Run: headless pygame with SDL's dummy video driver; simulated clock (each Clock.tick advances the game by its frame time, no real sleeping); random seed 0; keys injected as events and as key.get_pressed() state; no mouse input.
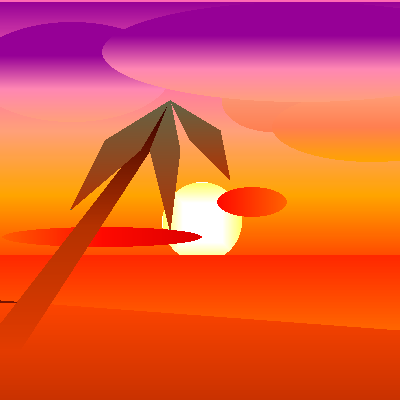
Frame 1 of 4 · flips 1–60 · no input
Frame 2 of 4 · flips 61–180 · tapped SPACE, RETURN · held RIGHT (→), D · screen unchanged from frame 1, image omitted
Frame 3 of 4 · flips 181–300 · held DOWN (↓), S · screen unchanged from frame 2, image omitted
Frame 4 of 4 · flips 301–420 · held LEFT (←), A, UP (↑), W · screen unchanged from frame 3, image omitted

The pygame program that drew these frames:

import pygame
import random
import math

Scc = ""
def gradient(*args, start = 'top'):
    pts = []
    for a in args:
        if isinstance(a, (tuple, list)):
            pts.append(a)
    return CreateGradientStrict(pts,align=start)

def rgb(r,g,b):
    return (r,g,b)

def CreateGradientStrict(colors, detailLevel=50, align="top"):
    colorss = colors
    steps = len(colors) * detailLevel 

    #size
    if align in ["top-left", "top-right", "bottom-left", "bottom-right", "center"]:
        width = height = steps  # square for diagonal or center
    elif align in ["left", "right"]:
        width, height = steps, 1  # horizontal gradient
    else:
        width, height = 1, steps  # vertical gradient

    # create surface
    surf = pygame.Surface((width, height), pygame.SRCALPHA)

    # gradient TIME
    if align == "center":
        # center expands outward
        for y in range(height):
            for x in range(width):
                dx = abs(x - width // 2) / (width // 2)
                dy = abs(y - height // 2) / (height // 2)
                t = max(dx, dy)
                segment = t * (len(colors) - 1)
                idx = int(segment)
                blend = segment - idx
                if idx >= len(colors) - 1:
                    c1, c2 = colors[-2], colors[-1]
                else:
                    c1, c2 = colors[idx], colors[idx + 1]
                r = int(c1[0] + (c2[0] - c1[0]) * blend)
                g = int(c1[1] + (c2[1] - c1[1]) * blend)
                b = int(c1[2] + (c2[2] - c1[2]) * blend)
                surf.set_at((x, y), (r, g, b))

    elif align in ["top-left", "top-right", "bottom-left", "bottom-right"]:
        # diagonal gradient
        for y in range(height):
            for x in range(width):
                # diagonal progress
                if align == "top-left":
                    t = (x + y) / (width + height - 2)
                elif align == "top-right":
                    t = ((width - 1 - x) + y) / (width + height - 2)
                elif align == "bottom-left":
                    t = (x + (height - 1 - y)) / (width + height - 2)
                elif align == "bottom-right":
                    t = ((width - 1 - x) + (height - 1 - y)) / (width + height - 2)

                segment = t * (len(colors) - 1)
                idx = int(segment)
                blend = segment - idx
                if idx >= len(colors) - 1:
                    c1, c2 = colors[-2], colors[-1]
                else:
                    c1, c2 = colors[idx], colors[idx + 1]
                r = int(c1[0] + (c2[0] - c1[0]) * blend)
                g = int(c1[1] + (c2[1] - c1[1]) * blend)
                b = int(c1[2] + (c2[2] - c1[2]) * blend)
                surf.set_at((x, y), (r, g, b))

    elif align in ["left", "right"]:
        # horizontal gradient
        for x in range(width):
            t = x / (width - 1)
            if align == "right":
                t = 1 - t  # flip for right
            segment = t * (len(colors) - 1)
            idx = int(segment)
            blend = segment - idx
            if idx >= len(colors) - 1:
                c1, c2 = colors[-2], colors[-1]
            else:
                c1, c2 = colors[idx], colors[idx + 1]
            r = int(c1[0] + (c2[0] - c1[0]) * blend)
            g = int(c1[1] + (c2[1] - c1[1]) * blend)
            b = int(c1[2] + (c2[2] - c1[2]) * blend)
            surf.set_at((x, 0), (r, g, b))

    elif align in ["top", "bottom"]:
        # vertical gradient
        for y in range(height):
            t = y / (height - 1)
            if align == "bottom":
                t = 1 - t  # flip for bottom
            segment = t * (len(colors) - 1)
            idx = int(segment)
            blend = segment - idx
            if idx >= len(colors) - 1:
                c1, c2 = colors[-2], colors[-1]
            else:
                c1, c2 = colors[idx], colors[idx + 1]
            r = int(c1[0] + (c2[0] - c1[0]) * blend)
            g = int(c1[1] + (c2[1] - c1[1]) * blend)
            b = int(c1[2] + (c2[2] - c1[2]) * blend)
            surf.set_at((0, y), (r, g, b))

    return ["gradient", surf, colorss, align]


def RandomGradient(MaxColors,Detail=50,WhatWay="top"):
    count = 0
    Max = random.randint(2,MaxColors)
    Colors = []
    while count < Max:
        count += 1
        Colors.append([random.randint(1,255),random.randint(1,255),random.randint(1,255)])
    return CreateGradientStrict(Colors, Detail, WhatWay)

def Rect(X, Y, width, height, fill=(0,0,0), border=None, borderWidth=2,
     opacity=255, rotateAngle=0, align='left-top',
     Screen = None,render = True):
    
    global screen
    if Screen is None:
        Screen = screen
    #Create rectangle/frame
    if border == None:
        TempSurf = pygame.Surface((width, height), pygame.SRCALPHA)
        #set graident texture size
        if fill[0] == "gradient":
            TempSurf.blit(pygame.transform.scale(fill[1], (width, height)), (0, 0))
        else:
            TempSurf.fill(pygame.Color(fill[0],fill[1],fill[2],255))
    else:
        #make the frame + border size
        TempSurf = pygame.Surface((width+(borderWidth*2), height+(borderWidth*2)), pygame.SRCALPHA)
        
        # Draw the border first
        if isinstance(border, list) and border[0] == "gradient":
            TempSurf.blit(pygame.transform.scale(border[1], (width+(borderWidth*2), height+(borderWidth*2))), (0,0))
        else:
            pygame.draw.rect(TempSurf, border, pygame.Rect(0, 0, width+(borderWidth*2), height+(borderWidth*2)))

        # Draw the inner fill
        if fill[0] == "gradient":
            TempSurf.blit(pygame.transform.scale(fill[1], (width, height)), (borderWidth, borderWidth))
        else:
            Box = pygame.Surface((width, height), pygame.SRCALPHA)
            Box.fill((fill[0],fill[1],fill[2]))
            TempSurf.blit(Box,(borderWidth, borderWidth))
    
    #set transparency
    TempSurf.set_alpha(opacity)
    #then rotate image
    RotatedSurf = pygame.transform.rotate(TempSurf, rotateAngle)
    #set final pos and rotashe/confirm it
    RotatedRect = RotatedSurf.get_rect(topleft=(X-(width/2), Y-(height/2)))
    #add to canvis

    #GEts save string
    DecodeColor = ""
    if fill[0] == "gradient":
        DecodeColor = "G,"
        for Value in fill[2]:
            DecodeColor = DecodeColor+f"{Value[0]}+{Value[1]}+{Value[2]}+"
        DecodeColor = DecodeColor+f",50,{fill[3]}"
    else:
        DecodeColor = f"C,{fill[0]},{fill[1]},{fill[2]}"
    DecodeBorderColor = ""
    if border == None:
        DecodeBorderColor = "None,0,0,0"
    elif border[0] == "gradient":
        DecodeBorderColor = "G,"
        for Value in border[2]:
            DecodeBorderColor = DecodeBorderColor+f"{Value[0]}+{Value[1]}+{Value[2]}+"
        DecodeBorderColor = DecodeBorderColor+f",50,{border[3]}"
    else:
        DecodeBorderColor = f"C,{fill[0]},{fill[1]},{fill[2]}"
    global Scc
    Scc = Scc+f"R,{X},{Y},{width},{height},{DecodeColor},{DecodeBorderColor},{borderWidth},{opacity},{rotateAngle},{align}|"
    print(Scc)
    if render == True:
        Screen.blit(RotatedSurf, RotatedRect)
    else:
        return [RotatedSurf,RotatedRect]

def Oval(X, Y, width, height, fill=(0,0,0), border=None,
     borderWidth=2, opacity=255, rotateAngle=0,
     Screen = None, render = True):
    
    global screen
    if Screen is None:
        Screen = screen

    TempSurf = pygame.Surface((width + borderWidth*2, height + borderWidth*2), pygame.SRCALPHA)

    if border:
        if border[0] == "gradient":
            TempSurf.blit(pygame.transform.scale(border[1], (width + borderWidth*2, height + borderWidth*2)), (0,0))
        else:
            pygame.draw.ellipse(TempSurf, border, pygame.Rect(0,0,width + borderWidth*2, height + borderWidth*2))
    
    if fill[0] == "gradient":
        scaled_fill = pygame.transform.scale(fill[1], (width, height))
        mask = pygame.Surface((width, height), pygame.SRCALPHA)
        pygame.draw.ellipse(mask, (255,255,255), pygame.Rect(0,0,width,height))
        scaled_fill.blit(mask, (0,0), special_flags=pygame.BLEND_RGBA_MULT)
        TempSurf.blit(scaled_fill, (borderWidth, borderWidth))
    else:
        pygame.draw.ellipse(TempSurf, fill, pygame.Rect(borderWidth, borderWidth, width, height))
    #transparency
    TempSurf.set_alpha(opacity)
    #rotate
    RotatedSurf = pygame.transform.rotate(TempSurf, rotateAngle)
    #pos
    RotatedRect = RotatedSurf.get_rect(topleft=(X-(width/2), Y-(height/2)))
    #display
    #GEts save string
    DecodeColor = ""
    if fill[0] == "gradient":
        DecodeColor = "G,"
        for Value in fill[2]:
            DecodeColor = DecodeColor+f"{Value[0]}+{Value[1]}+{Value[2]}+"
        DecodeColor = DecodeColor+f",50,{fill[3]}"
    else:
        DecodeColor = f"C,{fill[0]},{fill[1]},{fill[2]}"
    DecodeBorderColor = ""
    if border == None:
        DecodeBorderColor = "None,0,0,0"
    elif border[0] == "gradient":
        DecodeBorderColor = "G,"
        for Value in border[2]:
            DecodeBorderColor = DecodeBorderColor+f"{Value[0]}+{Value[1]}+{Value[2]}+"
        DecodeBorderColor = DecodeBorderColor+f",50,{border[3]}"
    else:
        DecodeBorderColor = f"C,{fill[0]},{fill[1]},{fill[2]}"
    global Scc
    Scc = Scc+f"O,{X},{Y},{width},{height},{DecodeColor},{DecodeBorderColor},{borderWidth},{opacity},{rotateAngle}|"
    print(Scc)
    if render == True:
        Screen.blit(RotatedSurf, RotatedRect)
    else:
        return [RotatedSurf,RotatedRect]

def Circle(X, Y, radius, fill=(0,0,0), border=None,
       borderWidth=2, opacity=100, rotateAngle=0,
       Screen = None, render = True):
    return Oval(X,Y,radius,radius,fill,border,borderWidth,opacity,rotateAngle, Screen=Screen, render=render)

def Line(x1, y1, x2, y2, fill=(0,0,0), lineWidth=2, opacity=255, Screen = None, render = True):
    
    global screen
    if Screen is None:
        Screen = screen
    # Check if fill is a gradient
    if isinstance(fill, list) and fill[0] == "gradient":
        # Calculate line length and make TempSurf wide enough
        length = int(math.hypot(x2 - x1, y2 - y1)) or 1  # distance between points
        TempSurf = pygame.Surface((length, lineWidth), pygame.SRCALPHA)  # width=line length, height=lineWidth

        # gradient scaled to the surface
        TempSurf.blit(pygame.transform.scale(fill[1], (length, lineWidth)), (0, 0))

        # Rotate surface
        angle = -math.degrees(math.atan2(y2 - y1, x2 - x1))
        RotSurf = pygame.transform.rotate(TempSurf, angle)

        # position and rotated surface
        rect = RotSurf.get_rect(center=((x1 + x2)/2, (y1 + y2)/2))

        # Set transparency
        RotSurf.set_alpha(opacity)

        # Add to screen
        if render == True:
            Screen.blit(RotSurf, rect.topleft)
        else:
            return [RotSurf,rect.topleft]
        
    else:
        # boring line
        color = pygame.Color(fill[0], fill[1], fill[2], opacity) if isinstance(fill, tuple) else fill
        """if render == True:
            Screen.blit(RotatedSurf, RotatedRect)
        else:
            return [RotatedSurf,RotatedRect]"""
        pygame.draw.line(Screen, color, (x1, y1), (x2, y2), lineWidth)

def Label(text,
          x,
          y,
          size=24,
          fill=(255, 255, 255),
          flipX=False,
          flipY=False,
          mode="linear",
          center_expand=False,
          font=None,
          Screen = None,):
    
    global screen
    if Screen is None:
        Screen = screen

    if font is None:
        font = pygame.font.SysFont(None, size)

    pos = (x, y)

    text_surface = font.render(text, True, (255, 255, 255))
    text_w, text_h = text_surface.get_size()

    mask_surface = pygame.Surface((text_w, text_h), pygame.SRCALPHA)
    mask_surface.blit(text_surface, (0, 0))

    is_gradient = isinstance(fill, dict) and fill.get("gradient")

    if not is_gradient:
        colored = font.render(text, True, fill)
        Screen.blit(colored, pos)
        return

    grad_info = fill

    final_surf = pygame.Surface((text_w, text_h), pygame.SRCALPHA)
    final_surf.blit(fill, (0, 0))
    final_surf.blit(mask_surface, (0, 0), special_flags=pygame.BLEND_RGBA_MULT)

    Screen.blit(final_surf, pos)

def Polygon(*args,
            fill=(0,0,0),
            border=None,
            borderWidth=2,
            opacity=255,
            rotateAngle=0,
            Screen = None,render = True):
    points = args
    # Collect numeric points
    pts = [a for a in args if isinstance(a, (int, float))]
    if len(pts) % 2 != 0 or len(pts) < 6:
        return  # need at least 3 points (6 numbers)

    pointList = [(pts[i], pts[i+1]) for i in range(0, len(pts), 2)]

    # Bounding box
    xs = [p[0] for p in pointList]
    ys = [p[1] for p in pointList]
    minx, maxx = min(xs), max(xs)
    miny, maxy = min(ys), max(ys)
    w = max(maxx - minx, 1)
    h = max(maxy - miny, 1)

    # Temporary surface
    TempSurf = pygame.Surface((w + borderWidth*2, h + borderWidth*2), pygame.SRCALPHA)
    shifted = [(x - minx + borderWidth, y - miny + borderWidth) for (x, y) in pointList]

    # --- FILL ---
    if isinstance(fill, list) and fill[0] == "gradient":
        # gradient fill
        grad_surf = pygame.transform.scale(fill[1], (w, h))
        mask = pygame.Surface((w, h), pygame.SRCALPHA)
        pygame.draw.polygon(mask, (255,255,255), [(x-borderWidth, y-borderWidth) for (x,y) in shifted])
        grad_surf.blit(mask, (0,0), special_flags=pygame.BLEND_RGBA_MULT)
        TempSurf.blit(grad_surf, (borderWidth, borderWidth))
    else:
        # solid fill
        pygame.draw.polygon(TempSurf, fill, shifted)

    # --- BORDER ---
    if border is not None:
        if isinstance(border, list) and border[0] == "gradient":
            bw, bh = w + borderWidth*2, h + borderWidth*2
            grad_surf = pygame.transform.scale(border[1], (bw, bh))
            mask = pygame.Surface((bw, bh), pygame.SRCALPHA)
            pygame.draw.polygon(mask, (255,255,255), shifted)
            grad_surf.blit(mask, (0,0), special_flags=pygame.BLEND_RGBA_MULT)
            TempSurf.blit(grad_surf, (0,0))
        else:
            pygame.draw.polygon(TempSurf, border, shifted, borderWidth)

    # --- FINALIZE ---
    TempSurf.set_alpha(opacity)
    if rotateAngle != 0:
        TempSurf = pygame.transform.rotate(TempSurf, rotateAngle)

    rect = TempSurf.get_rect(topleft=(minx - borderWidth, miny - borderWidth))

    #GEts save string
    Points = ""
    for point in points:
        print(point)
        Points = Points+str(point)+"+"
    DecodeColor = ""
    if fill[0] == "gradient":
        DecodeColor = "G,"
        for Value in fill[2]:
            DecodeColor = DecodeColor+f"{Value[0]}+{Value[1]}+{Value[2]}+"
        DecodeColor = DecodeColor+f",50,{fill[3]}"
    else:
        DecodeColor = f"C,{fill[0]},{fill[1]},{fill[2]}"
    DecodeBorderColor = ""
    if border == None:
        DecodeBorderColor = "None,0,0,0"
    elif border[0] == "gradient":
        DecodeBorderColor = "G,"
        for Value in border[2]:
            DecodeBorderColor = DecodeBorderColor+f"{Value[0]}+{Value[1]}+{Value[2]}+"
        DecodeBorderColor = DecodeBorderColor+f",50,{border[3]}"
    else:
        DecodeBorderColor = f"C,{fill[0]},{fill[1]},{fill[2]}"
    global Scc
    Scc = Scc+f"P,{Points},{DecodeColor},{DecodeBorderColor},{borderWidth},{opacity},{rotateAngle}|"
    print(Scc)
    if render == True:
        Screen.blit(TempSurf, rect)
    else:
        return [TempSurf, rect]


def Group(*draw_calls, width=1000, height=1000,Screen):
    temp_surface = pygame.Surface((width, height), pygame.SRCALPHA)

    # Backup the global screen
    original_screen = Screen
    # Redirect all drawing to temp_surface
    Screen = temp_surface

    # Call each function
    for call in draw_calls:
        pass  # the functions already executed, they drew to `screen` (now temp_surface)

    # Restore the original screen
    Screen = original_screen

    # Return the grouped surface
    return temp_surface

def render(surface,x,y,screen):
    screen.blit(surface,(x,y))

def LoadScene(string,scene):
    for Main in str.split(string, "|"):
        SmallerSPlit = str.split(Main,",")
        if SmallerSPlit[0] in ("R", "O"):
            PosSize = [int(SmallerSPlit[1]),int(SmallerSPlit[2]),int(SmallerSPlit[3]),int(SmallerSPlit[4])]
            #check if color or other
            if SmallerSPlit[5] == "C":
                texture = (int(SmallerSPlit[6]),int(SmallerSPlit[7]),int(SmallerSPlit[8]))
            elif SmallerSPlit[5] == "G":
                gradientSplit = str.split(SmallerSPlit[6],"+")
                grad_array = []
                for i in range(math.floor((len(gradientSplit))/3)):
                    TN = (i*3) #Temp number
                    grad_array.append((int(gradientSplit[TN]),int(gradientSplit[TN+1]),int(gradientSplit[TN+2])))
                texture = CreateGradientStrict(grad_array,int(SmallerSPlit[7]),SmallerSPlit[8])
            #moveing onto the border
            if SmallerSPlit[9] == "C":
                Border = (int(SmallerSPlit[10]),int(SmallerSPlit[11]),int(SmallerSPlit[12]))
            elif SmallerSPlit[9] == "G":
                gradientSplit = str.split(SmallerSPlit[10],"+")
                grad_array = []
                for i in range(math.floor((len(gradientSplit))/3)):
                    TN = (i*3) #Temp number
                    grad_array.append((int(gradientSplit[TN]),int(gradientSplit[TN+1]),int(gradientSplit[TN+2])))
                Border = CreateGradientStrict(grad_array,int(SmallerSPlit[11]),SmallerSPlit[12])
            else:
                Border = None
            BorderWidth = int(SmallerSPlit[13])
            Opacity = int(SmallerSPlit[14])
            RotateAngle = int(SmallerSPlit[15])
            if SmallerSPlit[0] == "R":
                Align = SmallerSPlit[16]
            if SmallerSPlit[0] == "R":
                Rect(PosSize[0],PosSize[1], #pos
                 PosSize[2],PosSize[3], #size
                 texture,Border,BorderWidth,
                 Opacity,RotateAngle,Align,
                 Screen=scene)
            else:
                Oval(PosSize[0],PosSize[1], #pos
                 PosSize[2],PosSize[3], #size
                 texture,Border,BorderWidth,
                 Opacity,RotateAngle,
                 Screen=scene)
        elif SmallerSPlit[0] == "P":
            Points = []
            for Point in str.split(SmallerSPlit[1],"+"):
                if Point != '':
                    Points.append(int(Point))
            if SmallerSPlit[2] == "C":
                texture = (int(SmallerSPlit[3]),int(SmallerSPlit[4]),int(SmallerSPlit[5]))
            elif SmallerSPlit[2] == "G":
                gradientSplit = str.split(SmallerSPlit[3],"+")
                grad_array = []
                for i in range(math.floor((len(gradientSplit))/3)):
                    TN = (i*3) #Temp number
                    grad_array.append((int(gradientSplit[TN]),int(gradientSplit[TN+1]),int(gradientSplit[TN+2])))
                texture = CreateGradientStrict(grad_array,int(SmallerSPlit[4]),SmallerSPlit[5])
            #moveing onto the border
            if SmallerSPlit[6] == "C":
                Border = (int(SmallerSPlit[7]),int(SmallerSPlit[8]),int(SmallerSPlit[9]))
            elif SmallerSPlit[6] == "G":
                gradientSplit = str.split(SmallerSPlit[7],"+")
                grad_array = []
                for i in range(math.floor((len(gradientSplit))/3)):
                    TN = (i*3) #Temp number
                    grad_array.append((int(gradientSplit[TN]),int(gradientSplit[TN+1]),int(gradientSplit[TN+2])))
                Border = CreateGradientStrict(grad_array,int(SmallerSPlit[8]),SmallerSPlit[9])
            else:
                Border = None
            BorderWidth = int(SmallerSPlit[10])
            Opacity = int(SmallerSPlit[11])
            RotateAngle = int(SmallerSPlit[12])
            Polygon(*Points,texture,Border,BorderWidth,Opacity,RotateAngle)


if __name__ == "__main__":
    pygame.init()
    screen = pygame.display.set_mode((400, 400))

def app():
    return
def Start(screen):
    sky = Rect(200, 130, 400, 260, fill=gradient(rgb(255, 69, 0), rgb(255, 165, 0), rgb(255, 160, 122), rgb(255, 105, 180), rgb(150, 0, 150), start='bottom'),Screen=screen)
    sun = Group(
        Circle(200, 220, 80, fill=gradient(rgb(255, 255, 255), rgb(255, 255, 255), rgb(255, 255, 100),start="center"),Screen=screen, opacity=255),
        Screen=screen
    )
    background = Group(
        Rect(200, 330, 400, 150, fill=gradient(rgb(255, 40, 0), rgb(255, 165, 0), start='top'),Screen=screen),
        Polygon(0, 300, 400, 330, 400, 550, 0, 550, fill=gradient(rgb(120, 20, 0), rgb(255, 70, 0), start='bottom'),Screen=screen),
        #left clouds
        Oval(100, 235, 200, 20, fill=gradient(rgb(255, 90, 0), rgb(255, 10, 0), rgb(220, 0, 0), start='left'),Screen=screen),
        Oval(70, 70, 200, 100, fill=gradient(rgb(150, 0, 150), rgb(150, 0, 150), rgb(255, 135, 180), rgb(255, 160, 122), start='top'),Screen=screen),
        Oval(250, 200, 70, 30, fill=gradient(rgb(255, 10, 0), rgb(255, 100, 0), start='left'),Screen=screen),
        Oval(270, 100, 100, 60, fill=gradient(rgb(250, 165, 140), rgb(255, 127, 80), start='top'),Screen=screen),
        Oval(370, 125, 200, 70, fill=gradient(rgb(255, 160, 122), rgb(255, 127, 80), rgb(255, 165, 0), start='top'),Screen=screen),
        Oval(300, 50, 400, 100, fill=gradient(rgb(150, 0, 150), rgb(150, 0, 150), rgb(255, 135, 180), rgb(255, 160, 122), start='top'),Screen=screen),
        Screen=screen
    )

    tree = Group(
        Polygon(-20, 350, 20, 350, 150, 150, 170, 100, 135, 150, fill=gradient(rgb(227, 60, 0), rgb(180, 50, 0), rgb(50, 0, 0), start='bottom'),Screen=screen),
        Polygon(170, 100, 150, 150, 170, 230, 180, 150, fill=gradient(rgb(100, 100, 70), rgb(180, 50, 0), start='top'),Screen=screen),
        Polygon(170, 100, 190, 140, 230, 180, 220, 130, fill=gradient(rgb(100, 100, 70), rgb(180, 50, 0), start='top'),Screen=screen),
        Polygon(170, 100, 140, 150, 70, 210, 105, 140, fill=gradient(rgb(100, 100, 70), rgb(180, 50, 0), start='top'),Screen=screen),
        Polygon(170, 100, 105, 130, 60, 130, 105, 100, fill=gradient(rgb(100, 100, 70), rgb(120, 80, 40), rgb(180, 50, 0), start='right-top'),Screen=screen),
        Screen=screen
    )
def main():
    clock = pygame.time.Clock()
    running = True
    screen.fill("black")
    Start(screen)
    #LoadScene("R,0,0,400,250,G,255+69+0+255+165+0+255+160+122+255+105+180+150+0+150+,50,bottom,None,0,0,0,2,255,0,left-top|O,200,220,40,40,G,255+255+255+255+255+255+255+255+100+,50,top,None,0,0,0,2,100,0|R,0,250,400,150,G,255+40+0+255+165+0+,50,top,None,0,0,0,2,255,0,left-top|P,0+300+400+330+400+550+0+550+,G,120+20+0+255+70+0+,50,bottom,None,0,0,0,2,255,0|O,100,235,200,20,G,255+90+0+255+10+0+220+0+0+,50,left,None,0,0,0,2,255,0|O,70,70,200,100,G,150+0+150+150+0+150+255+135+180+255+160+122+,50,top,None,0,0,0,2,255,0|O,250,200,70,30,G,255+10+0+255+100+0+,50,left,None,0,0,0,2,255,0|O,270,100,100,60,G,250+165+140+255+127+80+,50,top,None,0,0,0,2,255,0|O,370,125,200,70,G,255+160+122+255+127+80+255+165+0+,50,top,None,0,0,0,2,255,0|O,300,50,400,100,G,150+0+150+150+0+150+255+135+180+255+160+122+,50,top,None,0,0,0,2,255,0|P,-20+350+20+350+150+150+170+100+135+150+,G,227+60+0+180+50+0+50+0+0+,50,bottom,None,0,0,0,2,255,0|P,170+100+150+150+170+230+180+150+,G,100+100+70+180+50+0+,50,top,None,0,0,0,2,255,0|P,170+100+190+140+230+180+220+130+,G,100+100+70+180+50+0+,50,top,None,0,0,0,2,255,0|P,170+100+140+150+70+210+105+140+,G,100+100+70+180+50+0+,50,top,None,0,0,0,2,255,0|P,170+100+105+130+60+130+105+100+,G,100+100+70+120+80+40+180+50+0+,50,right-top,None,0,0,0,2,255,0|",screen)
    while running:
        #Line(random.randint(1,400),random.randint(1,400),random.randint(1,400),random.randint(1,400),RandomGradient(20,50,"right"),10, Screen=screen)
        for event in pygame.event.get():
            if event.type == pygame.QUIT: #end event/ close window if the X button is pressed
                running = False
        #Rect(random.randint(0,400),random.randint(0,400),10,10,RandomGradient(5))
    

        #go to next frame
        pygame.display.flip()

        clock.tick(100)  # limit FPS

    pygame.quit()

if __name__ == "__main__":    
    main()
    
